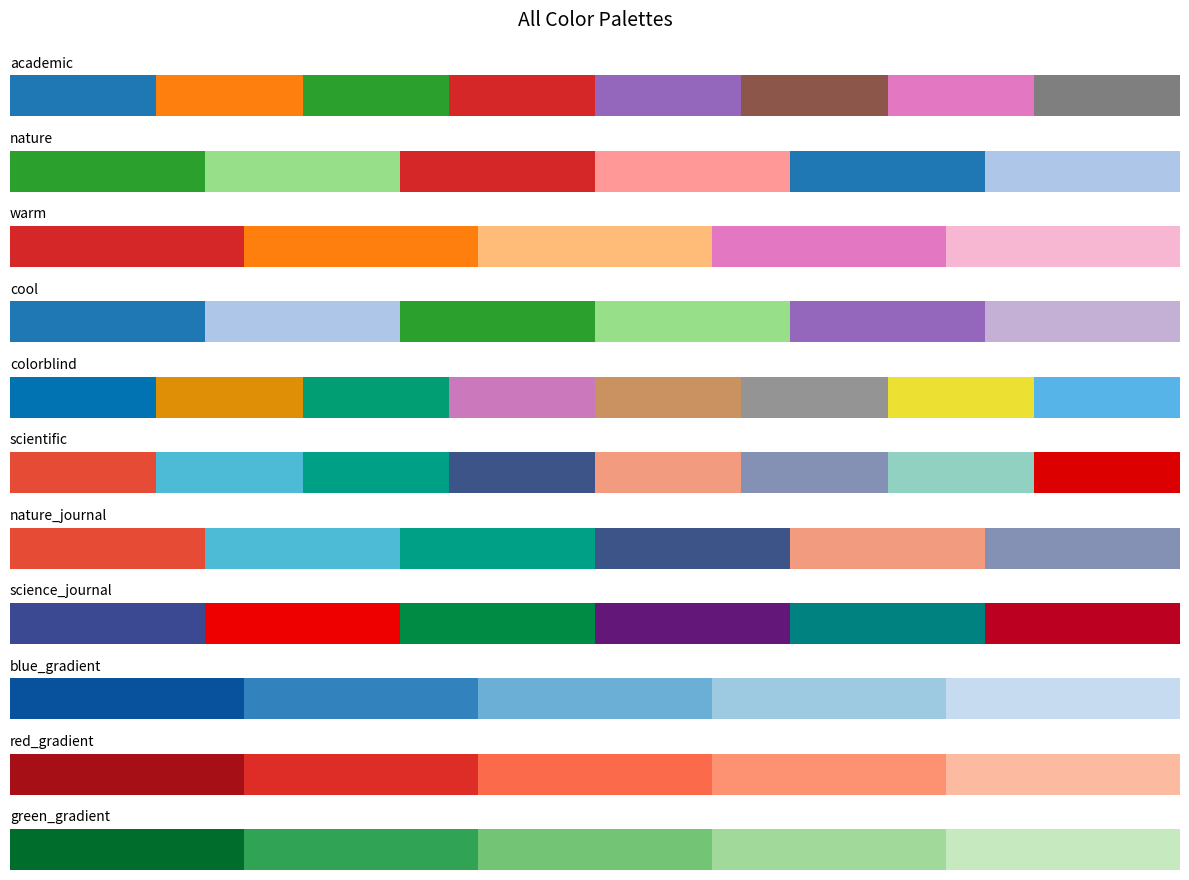

Write Python code to recreate this figure.
"""
配色方案模块
提供多种学术和专业配色方案
"""

# 学术蓝色系（推荐用于论文）
ACADEMIC_COLORS = [
    '#1f77b4',  # 蓝色
    '#ff7f0e',  # 橙色
    '#2ca02c',  # 绿色
    '#d62728',  # 红色
    '#9467bd',  # 紫色
    '#8c564b',  # 棕色
    '#e377c2',  # 粉色
    '#7f7f7f',  # 灰色
]

# 自然绿色系
NATURE_COLORS = [
    '#2ca02c',  # 绿色
    '#98df8a',  # 浅绿
    '#d62728',  # 红色
    '#ff9896',  # 浅红
    '#1f77b4',  # 蓝色
    '#aec7e8',  # 浅蓝
]

# 暖色系
WARM_COLORS = [
    '#d62728',  # 红色
    '#ff7f0e',  # 橙色
    '#ffbb78',  # 浅橙
    '#e377c2',  # 粉色
    '#f7b6d2',  # 浅粉
]

# 冷色系
COOL_COLORS = [
    '#1f77b4',  # 蓝色
    '#aec7e8',  # 浅蓝
    '#2ca02c',  # 绿色
    '#98df8a',  # 浅绿
    '#9467bd',  # 紫色
    '#c5b0d5',  # 浅紫
]

# 色盲友好配色（推荐）
COLORBLIND_SAFE = [
    '#0173B2',  # 蓝色
    '#DE8F05',  # 橙色
    '#029E73',  # 青绿色
    '#CC78BC',  # 紫色
    '#CA9161',  # 棕色
    '#949494',  # 灰色
    '#ECE133',  # 黄色
    '#56B4E9',  # 天蓝色
]

# 单色渐变（蓝色）
BLUE_GRADIENT = [
    '#08519c',  # 深蓝
    '#3182bd',  # 中蓝
    '#6baed6',  # 浅蓝
    '#9ecae1',  # 很浅蓝
    '#c6dbef',  # 极浅蓝
]

# 单色渐变（红色）
RED_GRADIENT = [
    '#a50f15',  # 深红
    '#de2d26',  # 中红
    '#fb6a4a',  # 浅红
    '#fc9272',  # 很浅红
    '#fcbba1',  # 极浅红
]

# 单色渐变（绿色）
GREEN_GRADIENT = [
    '#006d2c',  # 深绿
    '#31a354',  # 中绿
    '#74c476',  # 浅绿
    '#a1d99b',  # 很浅绿
    '#c7e9c0',  # 极浅绿
]

# 发散配色（红-蓝）
DIVERGING_RED_BLUE = [
    '#b2182b',  # 深红
    '#ef8a62',  # 浅红
    '#fddbc7',  # 极浅红
    '#f7f7f7',  # 白色
    '#d1e5f0',  # 极浅蓝
    '#67a9cf',  # 浅蓝
    '#2166ac',  # 深蓝
]

# 科学出版物配色
SCIENTIFIC = [
    '#E64B35',  # 红色
    '#4DBBD5',  # 青色
    '#00A087',  # 绿色
    '#3C5488',  # 深蓝
    '#F39B7F',  # 橙色
    '#8491B4',  # 紫色
    '#91D1C2',  # 薄荷绿
    '#DC0000',  # 深红
]

# Nature 期刊风格
NATURE_JOURNAL = [
    '#E64B35',  # 红色
    '#4DBBD5',  # 青色
    '#00A087',  # 绿色
    '#3C5488',  # 蓝色
    '#F39B7F',  # 橙色
    '#8491B4',  # 紫色
]

# Science 期刊风格
SCIENCE_JOURNAL = [
    '#3B4992',  # 深蓝
    '#EE0000',  # 红色
    '#008B45',  # 绿色
    '#631879',  # 紫色
    '#008280',  # 青色
    '#BB0021',  # 深红
]

# 热力图配色方案
HEATMAP_COLORS = {
    'viridis': 'viridis',      # 紫-绿-黄
    'plasma': 'plasma',        # 紫-粉-黄
    'inferno': 'inferno',      # 黑-红-黄
    'magma': 'magma',          # 黑-紫-白
    'coolwarm': 'coolwarm',    # 蓝-白-红
    'RdYlBu': 'RdYlBu_r',      # 红-黄-蓝
    'RdYlGn': 'RdYlGn_r',      # 红-黄-绿
    'Spectral': 'Spectral_r',  # 光谱色
}


def get_color_palette(name='academic', n_colors=None):
    """
    获取配色方案
    
    Parameters:
    -----------
    name : str
        配色方案名称
        可选: 'academic', 'nature', 'warm', 'cool', 'colorblind',
              'scientific', 'nature_journal', 'science_journal'
    n_colors : int, optional
        需要的颜色数量，如果超过方案中的颜色数，会循环使用
    
    Returns:
    --------
    list : 颜色列表
    
    Example:
    --------
    >>> colors = get_color_palette('academic', n_colors=5)
    >>> plt.plot(x, y, color=colors[0])
    """
    palettes = {
        'academic': ACADEMIC_COLORS,
        'nature': NATURE_COLORS,
        'warm': WARM_COLORS,
        'cool': COOL_COLORS,
        'colorblind': COLORBLIND_SAFE,
        'scientific': SCIENTIFIC,
        'nature_journal': NATURE_JOURNAL,
        'science_journal': SCIENCE_JOURNAL,
        'blue_gradient': BLUE_GRADIENT,
        'red_gradient': RED_GRADIENT,
        'green_gradient': GREEN_GRADIENT,
    }
    
    if name not in palettes:
        raise ValueError(f"Unknown palette: {name}. Available: {list(palettes.keys())}")
    
    colors = palettes[name]
    
    if n_colors is None:
        return colors
    
    # 如果需要更多颜色，循环使用
    if n_colors > len(colors):
        return [colors[i % len(colors)] for i in range(n_colors)]
    
    return colors[:n_colors]


def show_palette(name='academic'):
    """
    显示配色方案
    
    Parameters:
    -----------
    name : str
        配色方案名称
    """
    import matplotlib.pyplot as plt
    import numpy as np
    
    colors = get_color_palette(name)
    n = len(colors)
    
    fig, ax = plt.subplots(figsize=(10, 2))
    ax.set_xlim(0, n)
    ax.set_ylim(0, 1)
    
    for i, color in enumerate(colors):
        ax.add_patch(plt.Rectangle((i, 0), 1, 1, facecolor=color))
        ax.text(i + 0.5, 0.5, color, ha='center', va='center',
                fontsize=8, color='white' if i % 2 == 0 else 'black')
    
    ax.set_title(f'Color Palette: {name}', fontsize=14, pad=10)
    ax.axis('off')
    plt.tight_layout()
    plt.show()


def show_all_palettes():
    """显示所有配色方案"""
    import matplotlib.pyplot as plt
    
    palettes = [
        'academic', 'nature', 'warm', 'cool', 'colorblind',
        'scientific', 'nature_journal', 'science_journal',
        'blue_gradient', 'red_gradient', 'green_gradient'
    ]
    
    fig, axes = plt.subplots(len(palettes), 1, figsize=(12, len(palettes) * 0.8))
    
    for ax, name in zip(axes, palettes):
        colors = get_color_palette(name)
        n = len(colors)
        
        ax.set_xlim(0, n)
        ax.set_ylim(0, 1)
        
        for i, color in enumerate(colors):
            ax.add_patch(plt.Rectangle((i, 0), 1, 1, facecolor=color))
        
        ax.set_title(name, loc='left', fontsize=10)
        ax.axis('off')
    
    plt.suptitle('All Color Palettes', fontsize=14, y=0.995)
    plt.tight_layout()
    plt.show()


if __name__ == '__main__':
    # 显示所有配色方案
    show_all_palettes()
